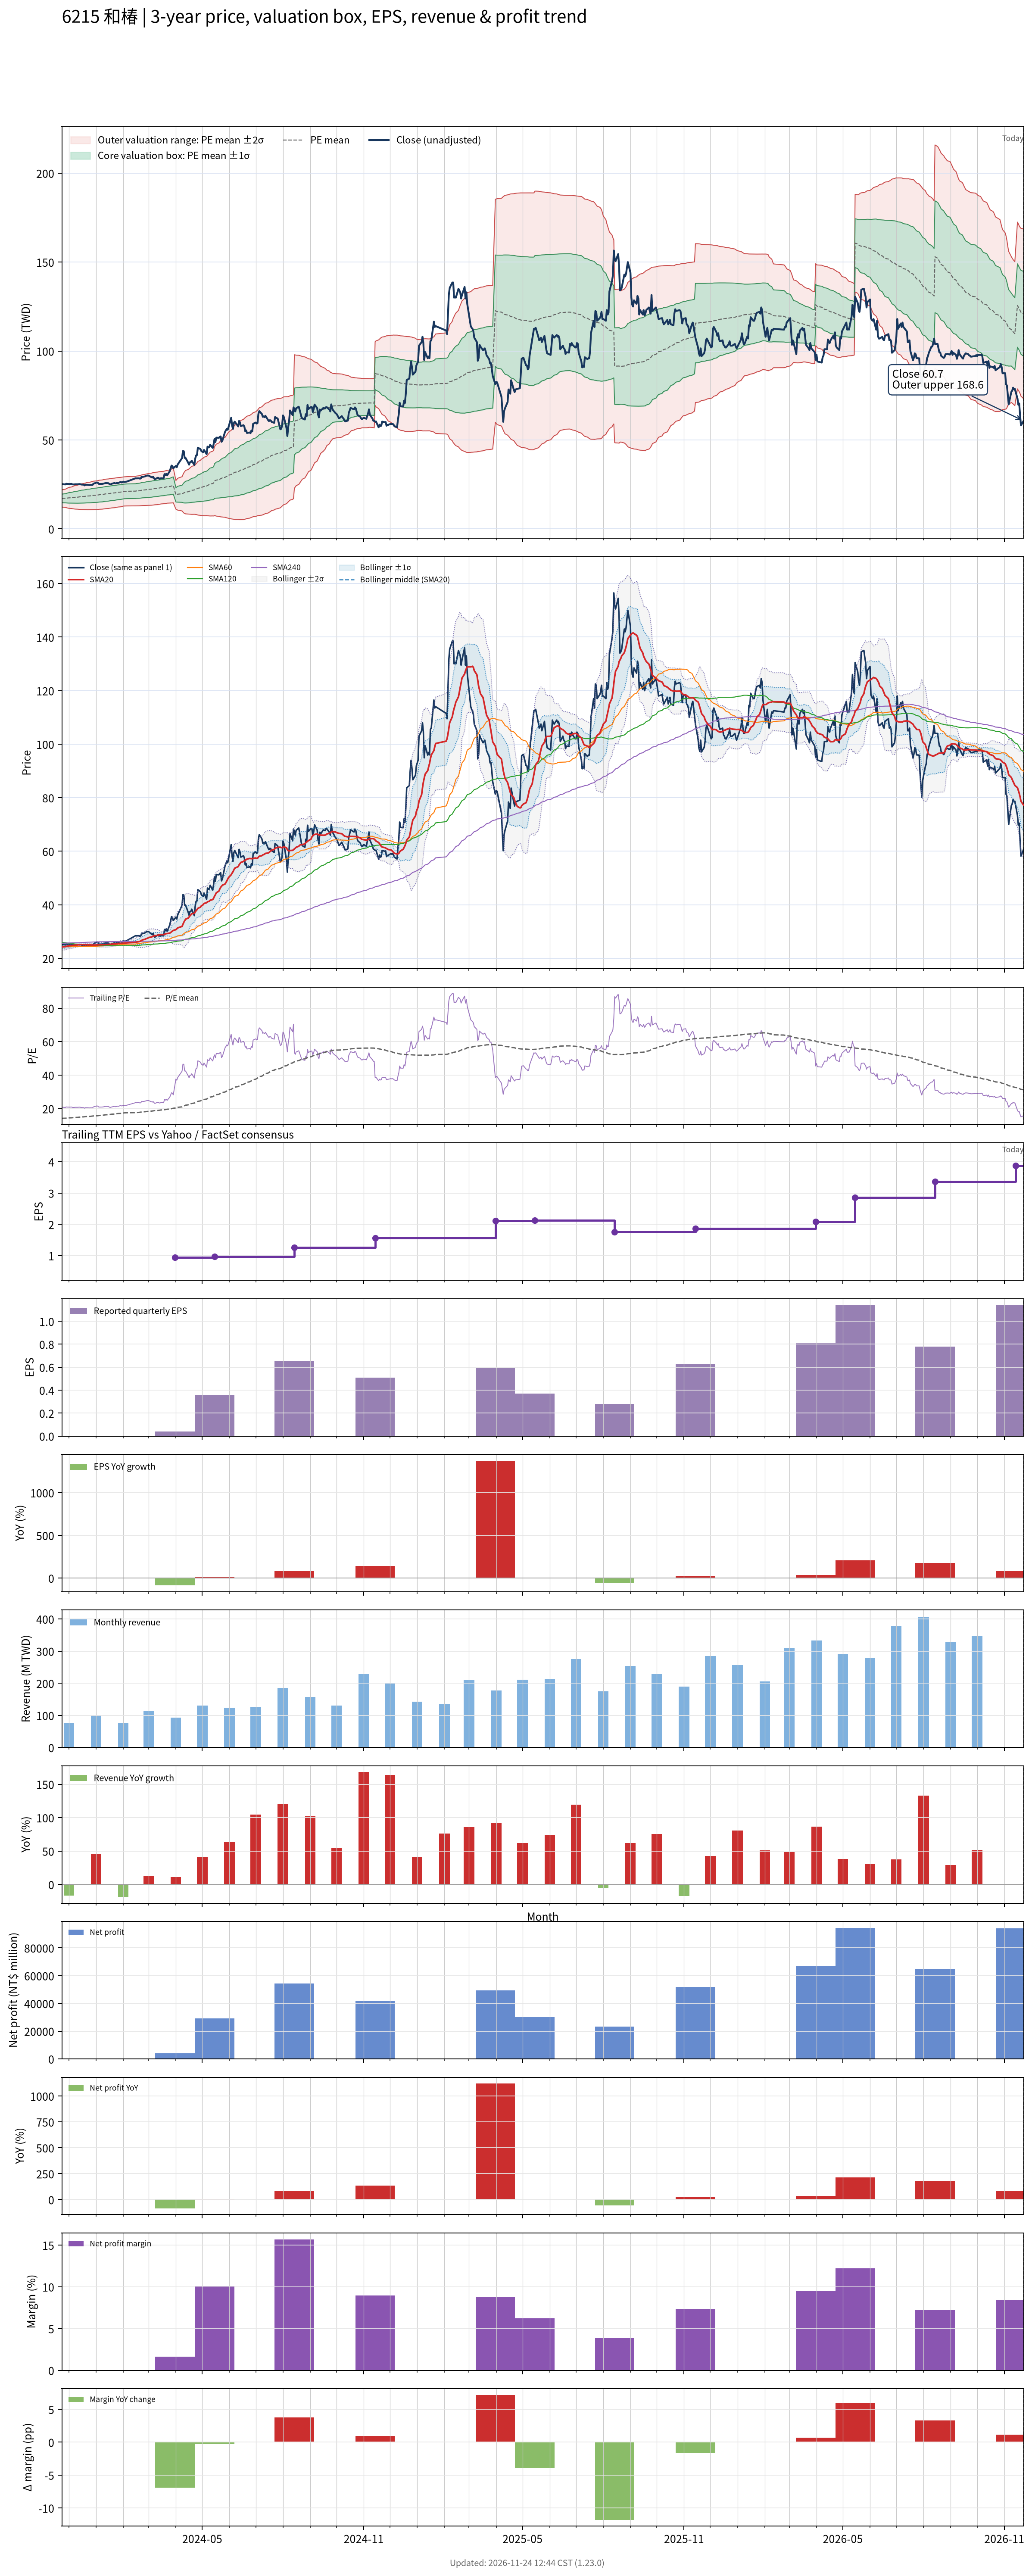

Data behind this chart, as committed beside it:
# chart-version: skill-stock-dynamic-val…
date, close, available_date, period_end, eps, ttm_eps, pe, pe_mean, pe_std, price_m2, price_m1, price_mean, price_p1, price_p2, forward_eps, forward_pe, forward_pe_mean, forward_pe_std, forward_price_m2, forward_price_m1, forward_price_mean, forward_price_p1, forward_price_p2, sma20
2023-11-23, 25.25, 2023-11-14, 2023-09-30, 0.21, 1.21, 20.87, 14.13, 1.94, 12.41, 14.75, 17.1, 19.45, 21.8, , , , , , , , , , 24.23
2023-11-24, 25.15, 2023-11-14, 2023-09-30, 0.21, 1.21, 20.79, 14.18, 2.03, 12.24, 14.7, 17.16, 19.61, 22.07, , , , , , , , , , 24.31
2023-11-27, 25, 2023-11-14, 2023-09-30, 0.21, 1.21, 20.66, 14.22, 2.112, 12.1, 14.65, 17.21, 19.77, 22.32, , , , , , , , , , 24.38
2023-11-28, 25.4, 2023-11-14, 2023-09-30, 0.21, 1.21, 20.99, 14.27, 2.199, 11.95, 14.61, 17.27, 19.93, 22.59, , , , , , , , , , 24.48
2023-11-29, 25.2, 2023-11-14, 2023-09-30, 0.21, 1.21, 20.83, 14.32, 2.279, 11.81, 14.57, 17.33, 20.09, 22.84, , , , , , , , , , 24.56
2023-11-30, 25.3, 2023-11-14, 2023-09-30, 0.21, 1.21, 20.91, 14.37, 2.356, 11.69, 14.54, 17.39, 20.24, 23.09, , , , , , , , , , 24.64
2023-12-01, 25.2, 2023-11-14, 2023-09-30, 0.21, 1.21, 20.83, 14.42, 2.429, 11.58, 14.51, 17.45, 20.39, 23.33, , , , , , , , , , 24.71
2023-12-04, 25.3, 2023-11-14, 2023-09-30, 0.21, 1.21, 20.91, 14.48, 2.5, 11.47, 14.49, 17.52, 20.54, 23.56, , , , , , , , , , 24.76
2023-12-05, 25.05, 2023-11-14, 2023-09-30, 0.21, 1.21, 20.7, 14.53, 2.564, 11.37, 14.48, 17.58, 20.68, 23.78, , , , , , , , , , 24.81
2023-12-06, 25, 2023-11-14, 2023-09-30, 0.21, 1.21, 20.66, 14.58, 2.624, 11.29, 14.47, 17.64, 20.82, 23.99, , , , , , , , , , 24.86
2023-12-07, 25, 2023-11-14, 2023-09-30, 0.21, 1.21, 20.66, 14.63, 2.682, 11.22, 14.46, 17.71, 20.95, 24.2, , , , , , , , , , 24.9
2023-12-08, 25.1, 2023-11-14, 2023-09-30, 0.21, 1.21, 20.74, 14.68, 2.739, 11.14, 14.45, 17.77, 21.08, 24.4, , , , , , , , , , 24.95
2023-12-11, 25.1, 2023-11-14, 2023-09-30, 0.21, 1.21, 20.74, 14.74, 2.794, 11.07, 14.46, 17.84, 21.22, 24.6, , , , , , , , , , 25
2023-12-12, 25.15, 2023-11-14, 2023-09-30, 0.21, 1.21, 20.79, 14.8, 2.845, 11.02, 14.47, 17.91, 21.35, 24.79, , , , , , , , , , 25.05
2023-12-13, 25.2, 2023-11-14, 2023-09-30, 0.21, 1.21, 20.83, 14.86, 2.896, 10.97, 14.48, 17.98, 21.49, 24.99, , , , , , , , , , 25.1
2023-12-14, 25.15, 2023-11-14, 2023-09-30, 0.21, 1.21, 20.79, 14.92, 2.943, 10.93, 14.49, 18.05, 21.62, 25.18, , , , , , , , , , 25.14
2023-12-15, 24.95, 2023-11-14, 2023-09-30, 0.21, 1.21, 20.62, 14.98, 2.985, 10.9, 14.51, 18.13, 21.74, 25.35, , , , , , , , , , 25.15
2023-12-18, 24.85, 2023-11-14, 2023-09-30, 0.21, 1.21, 20.54, 15.04, 3.024, 10.88, 14.54, 18.2, 21.86, 25.52, , , , , , , , , , 25.14
2023-12-19, 24.45, 2023-11-14, 2023-09-30, 0.21, 1.21, 20.21, 15.1, 3.057, 10.87, 14.57, 18.27, 21.97, 25.67, , , , , , , , , , 25.1
2023-12-20, 24.85, 2023-11-14, 2023-09-30, 0.21, 1.21, 20.54, 15.16, 3.093, 10.85, 14.6, 18.34, 22.08, 25.82, , , , , , , , , , 25.08
2023-12-21, 24.8, 2023-11-14, 2023-09-30, 0.21, 1.21, 20.5, 15.21, 3.128, 10.84, 14.62, 18.41, 22.19, 25.98, , , , , , , , , , 25.06
2023-12-22, 24.8, 2023-11-14, 2023-09-30, 0.21, 1.21, 20.5, 15.27, 3.163, 10.82, 14.64, 18.47, 22.3, 26.13, , , , , , , , , , 25.04
2023-12-25, 24.65, 2023-11-14, 2023-09-30, 0.21, 1.21, 20.37, 15.33, 3.191, 10.82, 14.68, 18.55, 22.41, 26.27, , , , , , , , , , 25.02
2023-12-26, 24.75, 2023-11-14, 2023-09-30, 0.21, 1.21, 20.45, 15.39, 3.218, 10.83, 14.73, 18.62, 22.51, 26.41, , , , , , , , , , 24.99
2023-12-27, 24.7, 2023-11-14, 2023-09-30, 0.21, 1.21, 20.41, 15.45, 3.243, 10.85, 14.77, 18.69, 22.62, 26.54, , , , , , , , , , 24.97
2023-12-28, 24.75, 2023-11-14, 2023-09-30, 0.21, 1.21, 20.45, 15.51, 3.267, 10.86, 14.82, 18.77, 22.72, 26.68, , , , , , , , , , 24.94
2023-12-29, 25.4, 2023-11-14, 2023-09-30, 0.21, 1.21, 20.99, 15.58, 3.296, 10.88, 14.86, 18.85, 22.84, 26.83, , , , , , , , , , 24.95
2024-01-02, 26.1, 2023-11-14, 2023-09-30, 0.21, 1.21, 21.57, 15.66, 3.327, 10.89, 14.92, 18.94, 22.97, 27, , , , , , , , , , 24.99
2024-01-03, 25.95, 2023-11-14, 2023-09-30, 0.21, 1.21, 21.45, 15.74, 3.35, 10.93, 14.99, 19.04, 23.1, 27.15, , , , , , , , , , 25.04
2024-01-04, 25.35, 2023-11-14, 2023-09-30, 0.21, 1.21, 20.95, 15.81, 3.365, 10.99, 15.06, 19.13, 23.2, 27.28, , , , , , , , , , 25.05
2024-01-05, 25.25, 2023-11-14, 2023-09-30, 0.21, 1.21, 20.87, 15.89, 3.378, 11.05, 15.13, 19.22, 23.31, 27.4, , , , , , , , , , 25.07
2024-01-08, 25.3, 2023-11-14, 2023-09-30, 0.21, 1.21, 20.91, 15.96, 3.392, 11.1, 15.21, 19.31, 23.41, 27.52, , , , , , , , , , 25.07
2024-01-09, 25.4, 2023-11-14, 2023-09-30, 0.21, 1.21, 20.99, 16.03, 3.403, 11.17, 15.28, 19.4, 23.52, 27.64, , , , , , , , , , 25.09
2024-01-10, 25.5, 2023-11-14, 2023-09-30, 0.21, 1.21, 21.07, 16.11, 3.41, 11.24, 15.37, 19.49, 23.62, 27.75, , , , , , , , , , 25.11
2024-01-11, 25.65, 2023-11-14, 2023-09-30, 0.21, 1.21, 21.2, 16.19, 3.42, 11.31, 15.45, 19.59, 23.73, 27.87, , , , , , , , , , 25.13
2024-01-12, 25.75, 2023-11-14, 2023-09-30, 0.21, 1.21, 21.28, 16.27, 3.427, 11.39, 15.54, 19.68, 23.83, 27.98, , , , , , , , , , 25.16
2024-01-15, 25.7, 2023-11-14, 2023-09-30, 0.21, 1.21, 21.24, 16.35, 3.429, 11.49, 15.63, 19.78, 23.93, 28.08, , , , , , , , , , 25.2
2024-01-16, 25.3, 2023-11-14, 2023-09-30, 0.21, 1.21, 20.91, 16.42, 3.431, 11.57, 15.72, 19.87, 24.02, 28.17, , , , , , , , , , 25.22
2024-01-17, 25, 2023-11-14, 2023-09-30, 0.21, 1.21, 20.66, 16.49, 3.429, 11.66, 15.81, 19.96, 24.11, 28.26, , , , , , , , , , 25.25
2024-01-18, 25.15, 2023-11-14, 2023-09-30, 0.21, 1.21, 20.79, 16.56, 3.429, 11.74, 15.89, 20.04, 24.19, 28.34, , , , , , , , , , 25.26
2024-01-19, 25.4, 2023-11-14, 2023-09-30, 0.21, 1.21, 20.99, 16.64, 3.431, 11.83, 15.98, 20.13, 24.28, 28.43, , , , , , , , , , 25.29
2024-01-22, 25.8, 2023-11-14, 2023-09-30, 0.21, 1.21, 21.32, 16.71, 3.435, 11.91, 16.06, 20.22, 24.38, 28.53, , , , , , , , , , 25.34
2024-01-23, 25.55, 2023-11-14, 2023-09-30, 0.21, 1.21, 21.12, 16.79, 3.433, 12, 16.16, 20.31, 24.46, 28.62, , , , , , , , , , 25.39
2024-01-24, 25.6, 2023-11-14, 2023-09-30, 0.21, 1.21, 21.16, 16.86, 3.429, 12.1, 16.25, 20.4, 24.55, 28.7, , , , , , , , , , 25.43
2024-01-25, 26, 2023-11-14, 2023-09-30, 0.21, 1.21, 21.49, 16.94, 3.427, 12.2, 16.35, 20.5, 24.64, 28.79, , , , , , , , , , 25.5
2024-01-26, 25.75, 2023-11-14, 2023-09-30, 0.21, 1.21, 21.28, 17.01, 3.422, 12.31, 16.45, 20.59, 24.73, 28.87, , , , , , , , , , 25.55
2024-01-29, 26.4, 2023-11-14, 2023-09-30, 0.21, 1.21, 21.82, 17.1, 3.418, 12.42, 16.55, 20.69, 24.82, 28.96, , , , , , , , , , 25.59
2024-01-30, 26.1, 2023-11-14, 2023-09-30, 0.21, 1.21, 21.57, 17.18, 3.408, 12.54, 16.66, 20.78, 24.91, 29.03, , , , , , , , , , 25.59
2024-01-31, 26.2, 2023-11-14, 2023-09-30, 0.21, 1.21, 21.65, 17.26, 3.393, 12.67, 16.78, 20.89, 24.99, 29.1, , , , , , , , , , 25.61
2024-02-01, 26.55, 2023-11-14, 2023-09-30, 0.21, 1.21, 21.94, 17.35, 3.379, 12.81, 16.9, 20.99, 25.08, 29.17, , , , , , , , , , 25.67
2024-02-02, 26.35, 2023-11-14, 2023-09-30, 0.21, 1.21, 21.78, 17.41, 3.39, 12.86, 16.96, 21.07, 25.17, 29.27, , , , , , , , , , 25.72
2024-02-05, 26.6, 2023-11-14, 2023-09-30, 0.21, 1.21, 21.98, 17.47, 3.403, 12.91, 17.03, 21.14, 25.26, 29.38, , , , , , , , , , 25.79
2024-02-15, 28.45, 2023-11-14, 2023-09-30, 0.21, 1.21, 23.51, 17.55, 3.433, 12.93, 17.09, 21.24, 25.39, 29.55, , , , , , , , , , 25.94
2024-02-16, 28.4, 2023-11-14, 2023-09-30, 0.21, 1.21, 23.47, 17.63, 3.462, 12.95, 17.14, 21.33, 25.52, 29.71, , , , , , , , , , 26.09
2024-02-19, 28.45, 2023-11-14, 2023-09-30, 0.21, 1.21, 23.51, 17.71, 3.49, 12.98, 17.2, 21.42, 25.65, 29.87, , , , , , , , , , 26.23
2024-02-20, 28.25, 2023-11-14, 2023-09-30, 0.21, 1.21, 23.35, 17.78, 3.512, 13.02, 17.27, 21.52, 25.77, 30.02, , , , , , , , , , 26.35
2024-02-21, 28.4, 2023-11-14, 2023-09-30, 0.21, 1.21, 23.47, 17.86, 3.532, 13.07, 17.34, 21.61, 25.89, 30.16, , , , , , , , , , 26.48
2024-02-22, 29.4, 2023-11-14, 2023-09-30, 0.21, 1.21, 24.3, 17.95, 3.563, 13.09, 17.4, 21.72, 26.03, 30.34, , , , , , , , , , 26.69
2024-02-23, 29.2, 2023-11-14, 2023-09-30, 0.21, 1.21, 24.13, 18.03, 3.59, 13.13, 17.47, 21.82, 26.16, 30.5, , , , , , , , , , 26.9
... 667 more rows
